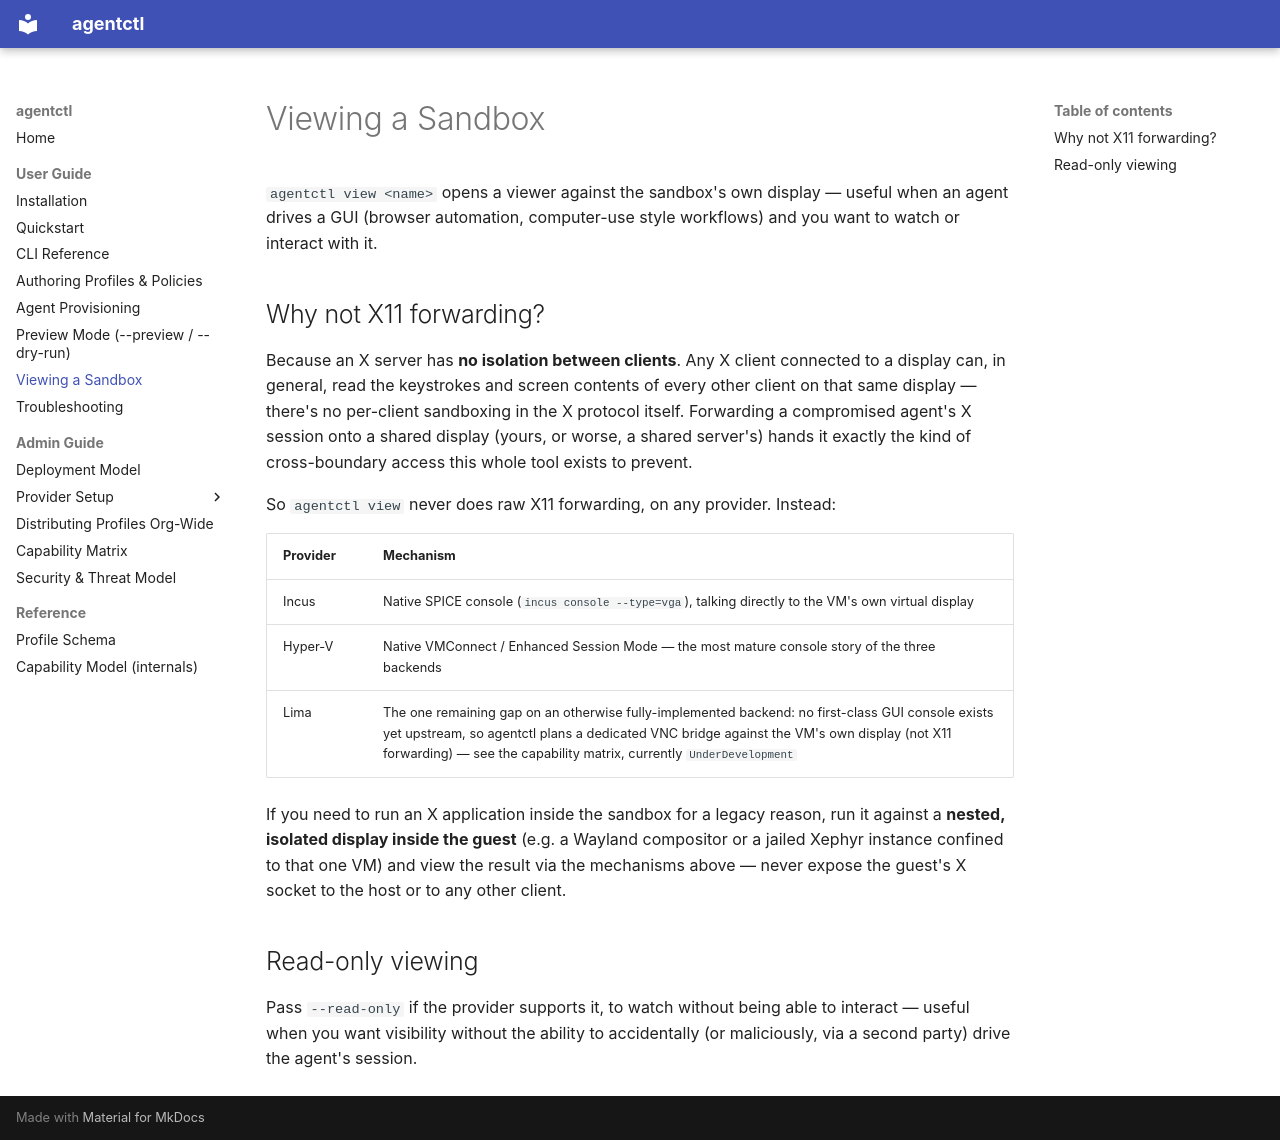

repository: apomonosi/sandboxing · page: user/view-and-console/index.html · generator: mkdocs

# Viewing a Sandbox

`agentctl view <name>` opens a viewer against the sandbox's own display —
useful when an agent drives a GUI (browser automation, computer-use style
workflows) and you want to watch or interact with it.

## Why not X11 forwarding?

Because an X server has **no isolation between clients**. Any X client
connected to a display can, in general, read the keystrokes and screen
contents of every other client on that same display — there's no per-client
sandboxing in the X protocol itself. Forwarding a compromised agent's X
session onto a shared display (yours, or worse, a shared server's) hands it
exactly the kind of cross-boundary access this whole tool exists to prevent.

So `agentctl view` never does raw X11 forwarding, on any provider. Instead:

| Provider | Mechanism |
|---|---|
| Incus | Native SPICE console (`incus console --type=vga`), talking directly to the VM's own virtual display |
| Hyper-V | Native VMConnect / Enhanced Session Mode — the most mature console story of the three backends |
| Lima | The one remaining gap on an otherwise fully-implemented backend: no first-class GUI console exists yet upstream, so agentctl plans a dedicated VNC bridge against the VM's own display (not X11 forwarding) — see the capability matrix, currently `UnderDevelopment` |

If you need to run an X application inside the sandbox for a legacy reason,
run it against a **nested, isolated display inside the guest** (e.g. a Wayland
compositor or a jailed Xephyr instance confined to that one VM) and view the
result via the mechanisms above — never expose the guest's X socket to the
host or to any other client.

## Read-only viewing

Pass `--read-only` if the provider supports it, to watch without being able
to interact — useful when you want visibility without the ability to
accidentally (or maliciously, via a second party) drive the agent's session.
